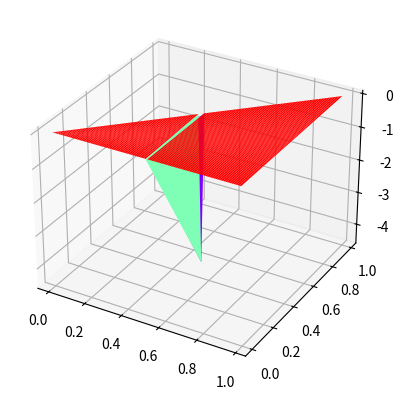

This chart was generated by the following Python code:
import numpy as np
from matplotlib import pyplot as plt

fig = plt.figure()  #定义新的三维坐标轴
ax3 = plt.axes(projection='3d')

start_value = 0.01
stop_value = 0.99
step = 0.01

#定义三维数据
xx = np.arange(start_value, stop_value, step)
arr_xx = []
for x in xx:
    arr_xx.append(xx)
X = np.array(arr_xx)

arr_yy = []
for x in xx:
    y = start_value
    arr_y = []
    while (x + y) < 0.999:
        arr_y.append(y)
        y += step
    # last_y = arr_y[len(arr_y) - 1]
    #
    while len(arr_y) < len(xx):
        arr_y.append(0.01)
    arr_yy.append(np.array(arr_y))
Y = np.array(arr_yy)

print(X)
print(Y)
print(X.shape)
print(Y.shape)
# print(xx.shape)
# X, Y = np.meshgrid(xx, yy)
# print(Y.shape)
# print(X)
# print(X.shape)
# print("*"*32)
# print(Y)
#
# Z = 1 / X + X / (2 * (1 - X)) + 1 / Y + (1 / (1 - X)) * (1 + (X + Y) / (2 * (1 - X - Y))) - 1
# Z = 1 / X + X / (2 * (1 - X))
Z = 1 / Y + (1 / (1 - X)) * (1 + (X + Y) / (2 * (1 - X - Y))) - 1
#
#
#作图
ax3.plot_surface(X,Y,Z,rstride = 1, cstride = 1,cmap='rainbow')
# ax3.contour(X,Y,Z,offset=-2, cmap = 'rainbow')#绘制等高线
plt.show()